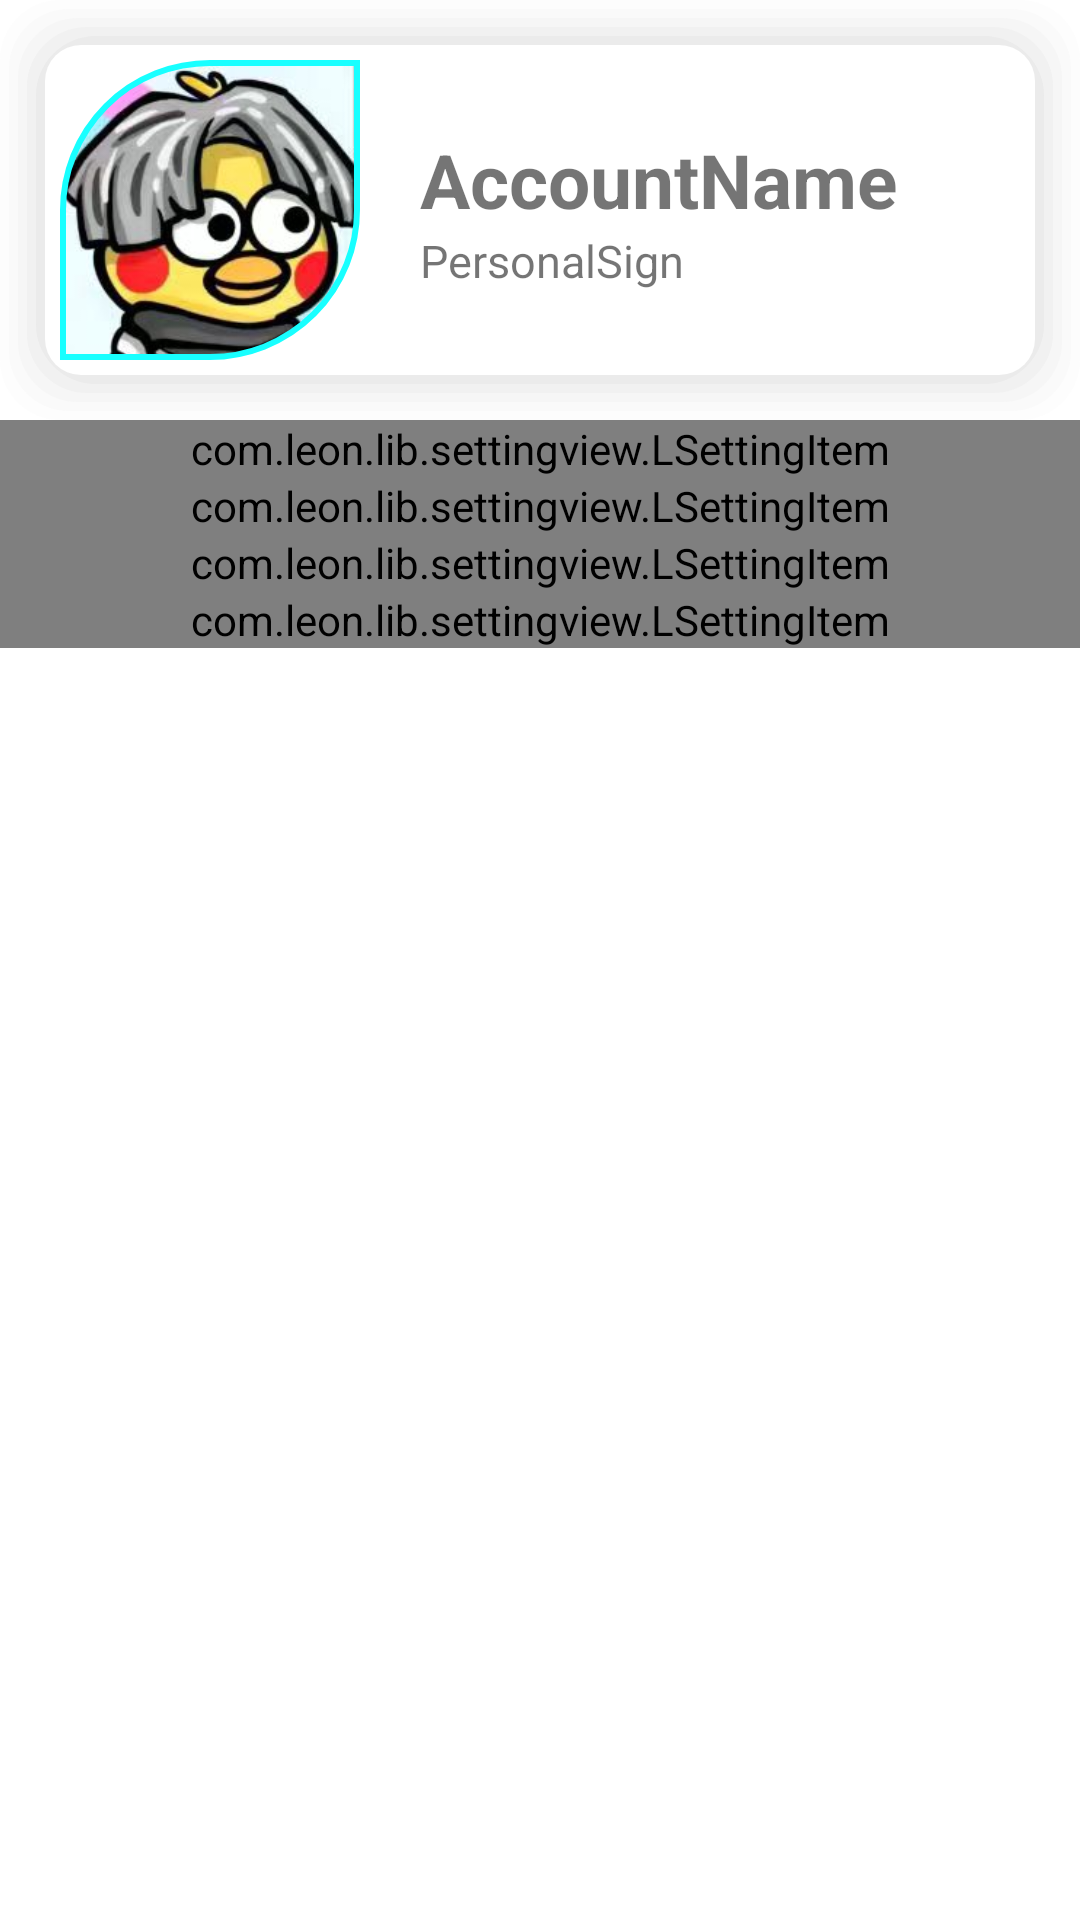

Android layout source for this screen:
<!-- AndroidManifest.xml: application theme MDNotActionBar -->
<!-- res/layout/fragment_v_p_mine.xml -->
<?xml version="1.0" encoding="utf-8"?>
<LinearLayout xmlns:android="http://schemas.android.com/apk/res/android"
    xmlns:tools="http://schemas.android.com/tools"
    android:layout_width="match_parent"
    android:layout_height="match_parent"
    xmlns:leon="http://schemas.android.com/apk/res-auto"
    xmlns:app="http://schemas.android.com/apk/res-auto"
    android:orientation="vertical"
    tools:context=".fragment.VPMineFragment">

    <androidx.appcompat.widget.LinearLayoutCompat
        android:layout_width="match_parent"
        android:layout_height="wrap_content"
        android:orientation="horizontal"
        android:padding="20dp"
        android:gravity="center_vertical"
        android:background="@drawable/gradual_radius">

        <com.google.android.material.imageview.ShapeableImageView
            android:id="@+id/headshot"
            android:layout_width="100dp"
            android:layout_height="100dp"
            android:src="@drawable/header"
            leon:strokeColor="@color/blue_sky_200"
            leon:strokeWidth="2dp"
            android:padding="1dp"
            app:shapeAppearanceOverlay="@style/leafImageStyle"
            />

        <LinearLayout
            android:layout_weight="1"
            android:layout_width="0dp"
            android:layout_height="wrap_content"
            android:orientation="vertical"
            android:layout_marginLeft="20dp"
            android:layout_gravity="center_vertical">
            <TextView
                android:text="AccountName"
                android:textSize="25sp"
                android:textStyle="bold"
                android:layout_width="wrap_content"
                android:layout_height="wrap_content"/>

            <TextView
                android:text="PersonalSign"
                android:textSize="15sp"
                android:layout_width="wrap_content"
                android:layout_height="wrap_content"/>

        </LinearLayout>

        <ImageView
            android:layout_width="wrap_content"
            android:layout_height="wrap_content"
            android:scaleType="centerCrop"
            android:scaleX = "-1"
            android:scaleY = "-1"
            android:src="@drawable/ic_baseline_arrow_back_ios_24"/>

    </androidx.appcompat.widget.LinearLayoutCompat>
    <com.leon.lib.settingview.LSettingItem
        android:id="@+id/item_register"
        android:layout_width="match_parent"
        android:layout_height="wrap_content"
        leon:leftText="切换账号"
        leon:leftIcon="@drawable/ic_baseline_autorenew_24" />

    <com.leon.lib.settingview.LSettingItem
        android:id="@+id/item_settings"
        android:layout_width="match_parent"
        android:layout_height="wrap_content"
        leon:isShowUnderLine="true"
        leon:leftText="设置"
        leon:leftIcon="@drawable/ic_baseline_settings_24"/>


    <com.leon.lib.settingview.LSettingItem
        android:id="@+id/item_recommend"
        android:layout_width="match_parent"
        android:layout_height="wrap_content"
        leon:leftText="分享好友"
        leon:leftIcon="@drawable/ic_baseline_launch_24"
        />
    <com.leon.lib.settingview.LSettingItem
        android:id="@+id/item_exit"
        android:layout_width="match_parent"
        android:layout_height="wrap_content"
        leon:leftText="退出"
        leon:leftIcon="@drawable/ic_baseline_exit_to_app_24"
        />

</LinearLayout>
<!-- resources referenced by this layout -->
<resources>
  <color name="blue_sky_200">#18FFFF</color>
  <!-- drawable gradual_radius (drawable-v24) -->
  <?xml version="1.0" encoding="utf-8"?>
  <layer-list xmlns:android="http://schemas.android.com/apk/res/android">
      <item>
          <shape android:shape="rectangle">
              <padding
                  android:bottom="3dp"
                  android:left="3dp"
                  android:right="3dp"
                  android:top="3dp" />
              <solid android:color="#0DCCCCCC" />
              <corners android:radius="20dp" />
          </shape>
      </item>
      <item>
          <shape android:shape="rectangle">
              <padding
                  android:bottom="3dp"
                  android:left="3dp"
                  android:right="3dp"
                  android:top="3dp" />
              <solid android:color="#10CCCCCC" />
              <corners android:radius="20dp" />
          </shape>
      </item>
      <item>
          <shape android:shape="rectangle">
              <padding
                  android:bottom="3dp"
                  android:left="3dp"
                  android:right="3dp"
                  android:top="3dp" />
              <solid android:color="#15CCCCCC" />
              <corners android:radius="20dp" />
          </shape>
      </item>
      <item>
          <shape android:shape="rectangle">
              <padding
                  android:bottom="3dp"
                  android:left="3dp"
                  android:right="3dp"
                  android:top="3dp" />
              <solid android:color="#20CCCCCC" />
              <corners android:radius="20dp" />
          </shape>
      </item>
      <item>
          <shape android:shape="rectangle">
              <padding
                  android:bottom="3dp"
                  android:left="3dp"
                  android:right="3dp"
                  android:top="3dp" />
              <solid android:color="#30CCCCCC" />
              <corners android:radius="20dp" />
          </shape>
      </item>
      <item>
          <shape>
              <solid android:color="#FFFFFF" />
              <corners android:radius="12dp" />
          </shape>
      </item>
  </layer-list>
  <!-- drawable header: jpg bitmap (drawable, 12466 bytes) -->
  <style name="leafImageStyle">
          <item name="cornerFamilyTopLeft">rounded</item>
          <item name="cornerFamilyBottomRight">rounded</item>
          <item name="cornerSizeTopLeft">50%</item>
          <item name="cornerSizeBottomRight">50%</item>
      </style>
  <style name="MDNotActionBar" parent="Theme.MDTheme">
          <item name="windowActionBar">false</item>
          <item name="windowNoTitle">true</item>
      </style>
  <style name="Theme.MDTheme" parent="Theme.MaterialComponents.DayNight.DarkActionBar">
          
          <item name="colorPrimary">@color/teal_200</item>
          <item name="colorPrimaryVariant">@color/teal_700</item>
          <item name="colorOnPrimary">@color/green_400</item>
          
          <item name="colorSecondary">@color/teal_200</item>
          <item name="colorSecondaryVariant">@color/teal_700</item>
          <item name="colorOnSecondary">@color/black</item>
          
          <item name="android:statusBarColor">@color/white</item>
          
          <item name="android:windowTranslucentStatus">false</item>
          <item name="android:windowDrawsSystemBarBackgrounds">true</item>
          <item name="fontFamily">@font/mao_ken_shi_jin_hei2</item>
      </style>
  <color name="teal_200">#FF03DAC5</color>
  <color name="teal_700">#FF018786</color>
  <color name="green_400">#76FF03</color>
  <color name="black">#FF000000</color>
  <color name="white">#FFFFFFFF</color>
</resources>
